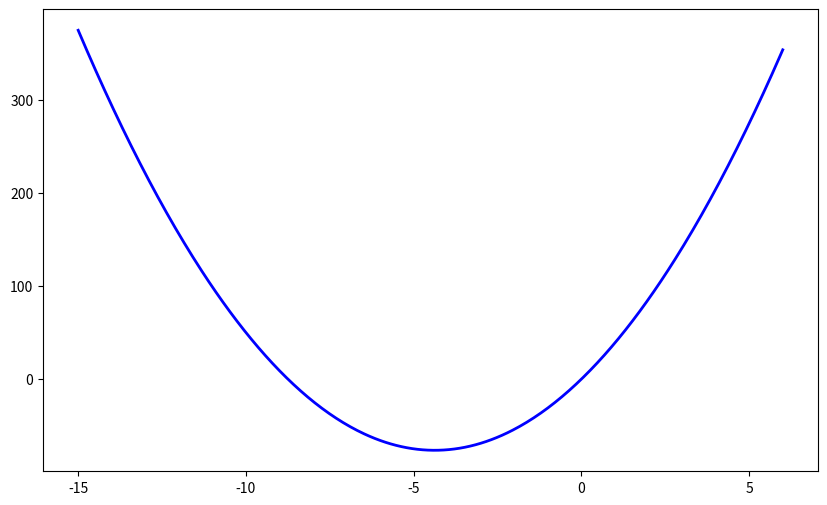

The script that saved this image:
import matplotlib.pyplot as plt
import numpy as np

# 1. Definir o intervalo de valores para X
# Selecionamos um intervalo que mostre bem o vértice e as raízes da parábola
x = np.linspace(-15, 6, 400)

# 2. Definir a função Y = 4x^2 + 35x
y = 4 * x**2 + 35 * x

# 3. Criar a figura e o gráfico
plt.figure(figsize=(10, 6))
plt.plot(x, y, label=r"$f(x) = 4x^2 + 35x$", color="blue", linewidth=2)

# 4. Destacar pontos importantes
# Raízes: (0,0) e (-8.75, 0)
# Vértice: Xv = -35 / (2*4) = -4.375, Yv = f(-4.375) = -76.5625
xv = -35 / 8
yv = 4 * (xv**2) + 35 * xv
